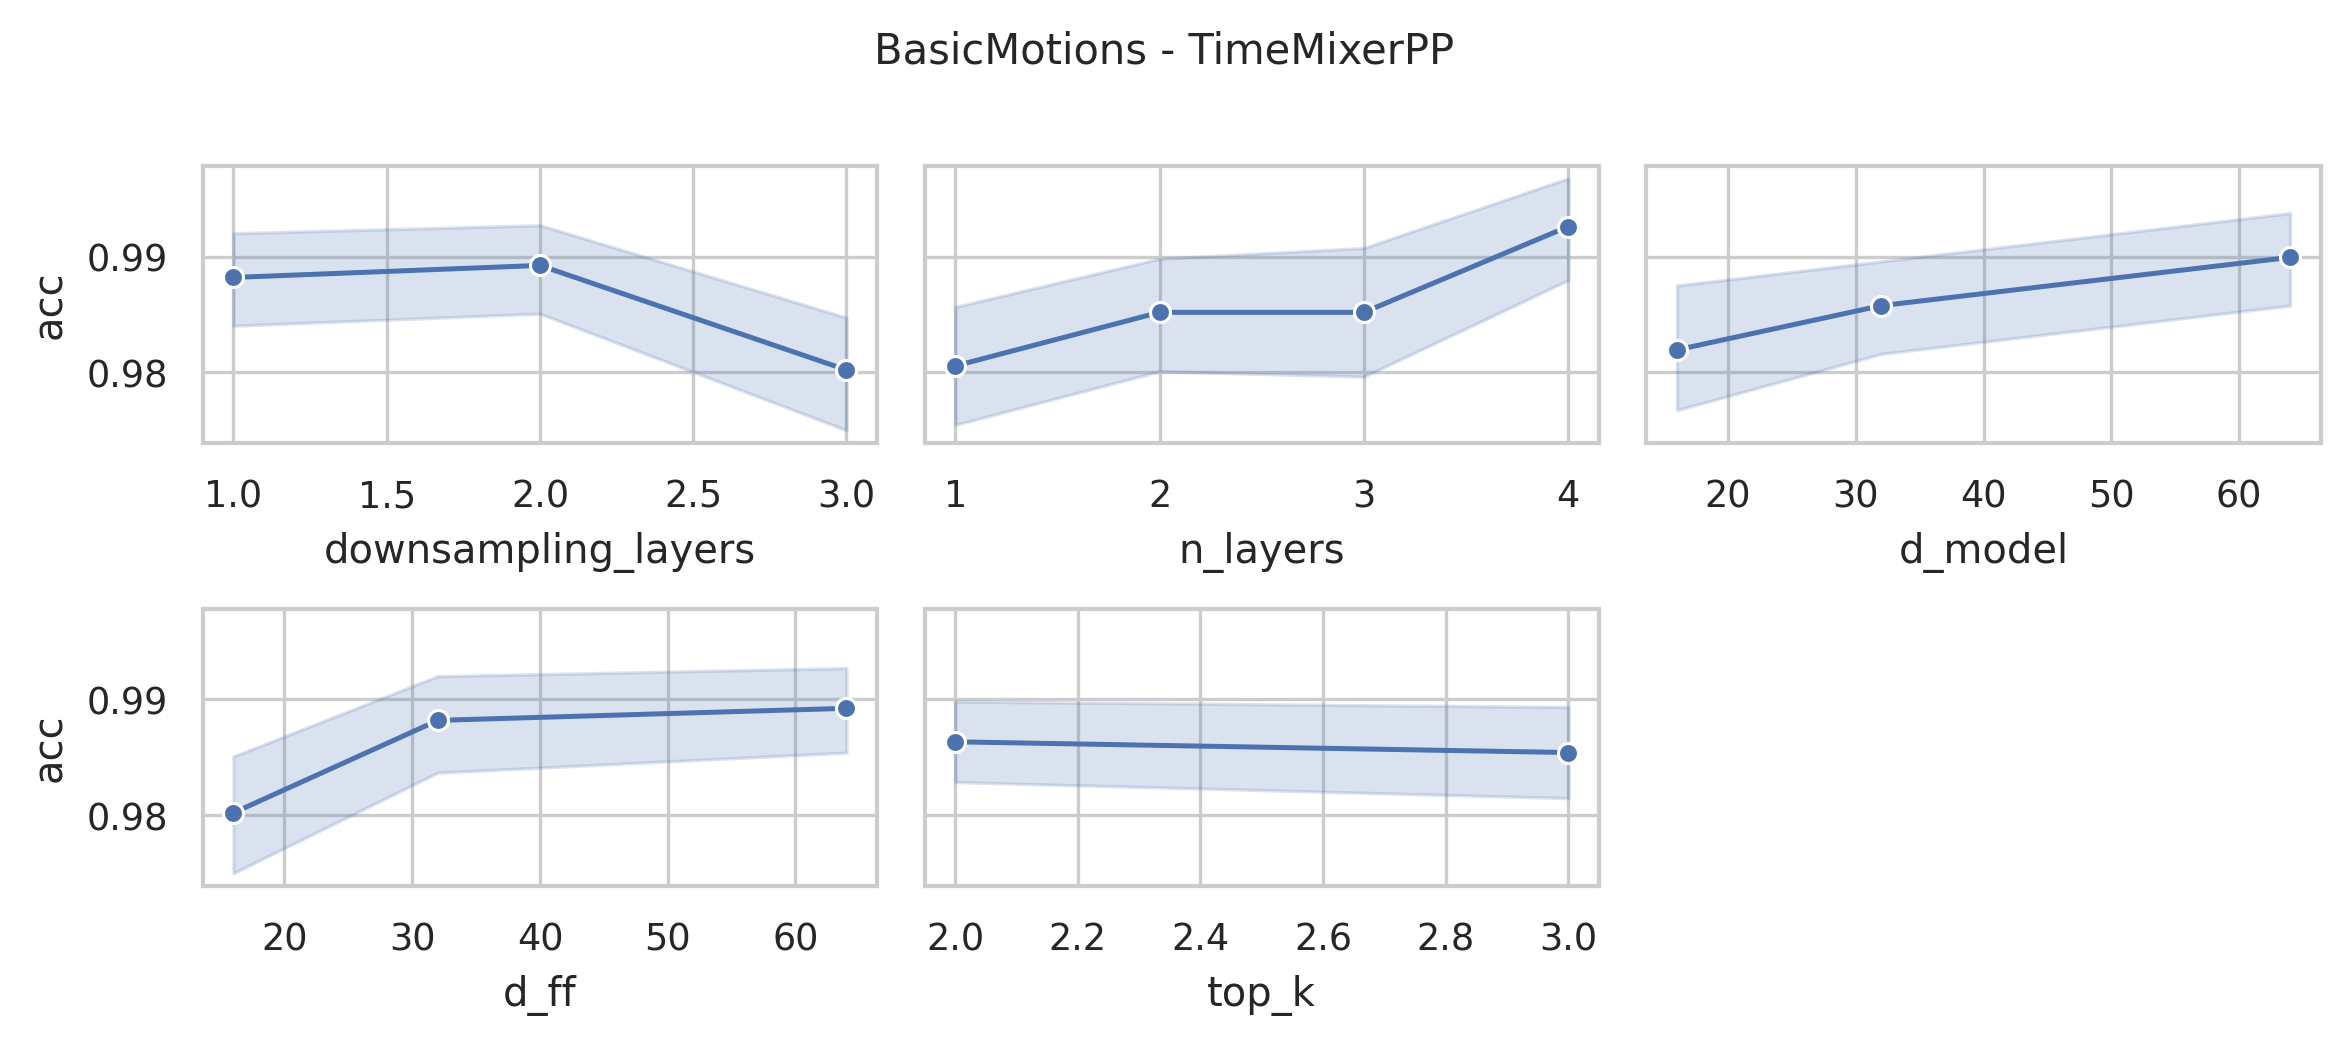

The file beside this chart, header and first rows:
data_name, model, seq_len, n_layers, d_model, n_heads, d_ff, downsampling_method, downsampling_layers, downsampling_window, top_k, acc, model_params, model_size
BasicMotions, TimeMixerPP, 100, 4, 64, 8, 64, conv, 3, 2, 3, 1.0, 18877388, 72.12
BasicMotions, TimeMixerPP, 100, 4, 64, 8, 64, conv, 3, 2, 2, 1.0, 18877388, 72.12
BasicMotions, TimeMixerPP, 100, 4, 64, 8, 32, conv, 3, 2, 3, 1.0, 9470924, 36.24
BasicMotions, TimeMixerPP, 100, 4, 64, 8, 32, conv, 3, 2, 2, 1.0, 9470924, 36.24
BasicMotions, TimeMixerPP, 100, 4, 64, 8, 16, conv, 3, 2, 3, 1.0, 4767692, 18.3
BasicMotions, TimeMixerPP, 100, 4, 64, 8, 16, conv, 3, 2, 2, 0.975, 4767692, 18.3
BasicMotions, TimeMixerPP, 100, 4, 32, 8, 64, conv, 3, 2, 3, 0.975, 9432844, 36.1
BasicMotions, TimeMixerPP, 100, 4, 32, 8, 64, conv, 3, 2, 2, 0.975, 9432844, 36.1
BasicMotions, TimeMixerPP, 100, 4, 32, 8, 32, conv, 3, 2, 3, 0.95, 4728588, 18.15
BasicMotions, TimeMixerPP, 100, 4, 32, 8, 32, conv, 3, 2, 2, 0.975, 4728588, 18.15
BasicMotions, TimeMixerPP, 100, 4, 32, 8, 16, conv, 3, 2, 3, 1.0, 2376460, 9.18
BasicMotions, TimeMixerPP, 100, 4, 32, 8, 16, conv, 3, 2, 2, 1.0, 2376460, 9.18
BasicMotions, TimeMixerPP, 100, 4, 16, 8, 64, conv, 3, 2, 3, 1.0, 4716716, 18.11
BasicMotions, TimeMixerPP, 100, 4, 16, 8, 64, conv, 3, 2, 2, 1.0, 4716716, 18.11
BasicMotions, TimeMixerPP, 100, 4, 16, 8, 32, conv, 3, 2, 3, 1.0, 2363564, 9.13
BasicMotions, TimeMixerPP, 100, 4, 16, 8, 32, conv, 3, 2, 2, 1.0, 2363564, 9.13
BasicMotions, TimeMixerPP, 100, 4, 16, 8, 16, conv, 3, 2, 3, 0.975, 1186988, 4.64
BasicMotions, TimeMixerPP, 100, 4, 16, 8, 16, conv, 3, 2, 2, 0.925, 1186988, 4.64
BasicMotions, TimeMixerPP, 100, 3, 64, 8, 64, conv, 3, 2, 3, 1.0, 14164938, 54.12
BasicMotions, TimeMixerPP, 100, 3, 64, 8, 64, conv, 3, 2, 2, 1.0, 14164938, 54.12
BasicMotions, TimeMixerPP, 100, 3, 64, 8, 32, conv, 3, 2, 3, 0.925, 7110090, 27.21
BasicMotions, TimeMixerPP, 100, 3, 64, 8, 32, conv, 3, 2, 2, 0.975, 7110090, 27.21
BasicMotions, TimeMixerPP, 100, 3, 64, 8, 16, conv, 3, 2, 3, 1.0, 3582666, 13.75
BasicMotions, TimeMixerPP, 100, 3, 64, 8, 16, conv, 3, 2, 2, 1.0, 3582666, 13.75
BasicMotions, TimeMixerPP, 100, 3, 32, 8, 64, conv, 3, 2, 3, 0.95, 7078154, 27.09
BasicMotions, TimeMixerPP, 100, 3, 32, 8, 64, conv, 3, 2, 2, 0.975, 7078154, 27.09
BasicMotions, TimeMixerPP, 100, 3, 32, 8, 32, conv, 3, 2, 3, 0.975, 3549962, 13.63
BasicMotions, TimeMixerPP, 100, 3, 32, 8, 32, conv, 3, 2, 2, 0.975, 3549962, 13.63
BasicMotions, TimeMixerPP, 100, 3, 32, 8, 16, conv, 3, 2, 3, 0.95, 1785866, 6.9
BasicMotions, TimeMixerPP, 100, 3, 32, 8, 16, conv, 3, 2, 2, 0.975, 1785866, 6.9
BasicMotions, TimeMixerPP, 100, 3, 16, 8, 64, conv, 3, 2, 3, 1.0, 3539370, 13.59
BasicMotions, TimeMixerPP, 100, 3, 16, 8, 64, conv, 3, 2, 2, 0.95, 3539370, 13.59
BasicMotions, TimeMixerPP, 100, 3, 16, 8, 32, conv, 3, 2, 3, 1.0, 1774506, 6.86
BasicMotions, TimeMixerPP, 100, 3, 16, 8, 32, conv, 3, 2, 2, 1.0, 1774506, 6.86
BasicMotions, TimeMixerPP, 100, 3, 16, 8, 16, conv, 3, 2, 3, 0.95, 892074, 3.49
BasicMotions, TimeMixerPP, 100, 3, 16, 8, 16, conv, 3, 2, 2, 0.925, 892074, 3.49
BasicMotions, TimeMixerPP, 100, 2, 64, 8, 64, conv, 3, 2, 3, 0.95, 9452488, 36.12
BasicMotions, TimeMixerPP, 100, 2, 64, 8, 64, conv, 3, 2, 2, 0.95, 9452488, 36.12
BasicMotions, TimeMixerPP, 100, 2, 64, 8, 32, conv, 3, 2, 3, 0.975, 4749256, 18.18
BasicMotions, TimeMixerPP, 100, 2, 64, 8, 32, conv, 3, 2, 2, 0.975, 4749256, 18.18
BasicMotions, TimeMixerPP, 100, 2, 64, 8, 16, conv, 3, 2, 3, 1.0, 2397640, 9.21
BasicMotions, TimeMixerPP, 100, 2, 64, 8, 16, conv, 3, 2, 2, 0.975, 2397640, 9.21
BasicMotions, TimeMixerPP, 100, 2, 32, 8, 64, conv, 3, 2, 3, 1.0, 4723464, 18.08
BasicMotions, TimeMixerPP, 100, 2, 32, 8, 64, conv, 3, 2, 2, 1.0, 4723464, 18.08
BasicMotions, TimeMixerPP, 100, 2, 32, 8, 32, conv, 3, 2, 3, 1.0, 2371336, 9.11
BasicMotions, TimeMixerPP, 100, 2, 32, 8, 32, conv, 3, 2, 2, 1.0, 2371336, 9.11
BasicMotions, TimeMixerPP, 100, 2, 32, 8, 16, conv, 3, 2, 3, 0.95, 1195272, 4.62
BasicMotions, TimeMixerPP, 100, 2, 32, 8, 16, conv, 3, 2, 2, 0.975, 1195272, 4.62
BasicMotions, TimeMixerPP, 100, 2, 16, 8, 64, conv, 3, 2, 3, 1.0, 2362024, 9.07
BasicMotions, TimeMixerPP, 100, 2, 16, 8, 64, conv, 3, 2, 2, 1.0, 2362024, 9.07
BasicMotions, TimeMixerPP, 100, 2, 16, 8, 32, conv, 3, 2, 3, 1.0, 1185448, 4.58
BasicMotions, TimeMixerPP, 100, 2, 16, 8, 32, conv, 3, 2, 2, 1.0, 1185448, 4.58
BasicMotions, TimeMixerPP, 100, 2, 16, 8, 16, conv, 3, 2, 3, 0.95, 597160, 2.34
BasicMotions, TimeMixerPP, 100, 2, 16, 8, 16, conv, 3, 2, 2, 0.925, 597160, 2.34
BasicMotions, TimeMixerPP, 100, 1, 64, 8, 64, conv, 3, 2, 3, 1.0, 4740038, 18.12
BasicMotions, TimeMixerPP, 100, 1, 64, 8, 64, conv, 3, 2, 2, 1.0, 4740038, 18.12
BasicMotions, TimeMixerPP, 100, 1, 64, 8, 32, conv, 3, 2, 3, 1.0, 2388422, 9.14
BasicMotions, TimeMixerPP, 100, 1, 64, 8, 32, conv, 3, 2, 2, 1.0, 2388422, 9.14
BasicMotions, TimeMixerPP, 100, 1, 64, 8, 16, conv, 3, 2, 3, 0.975, 1212614, 4.66
BasicMotions, TimeMixerPP, 100, 1, 64, 8, 16, conv, 3, 2, 2, 0.975, 1212614, 4.66
... 156 more rows
